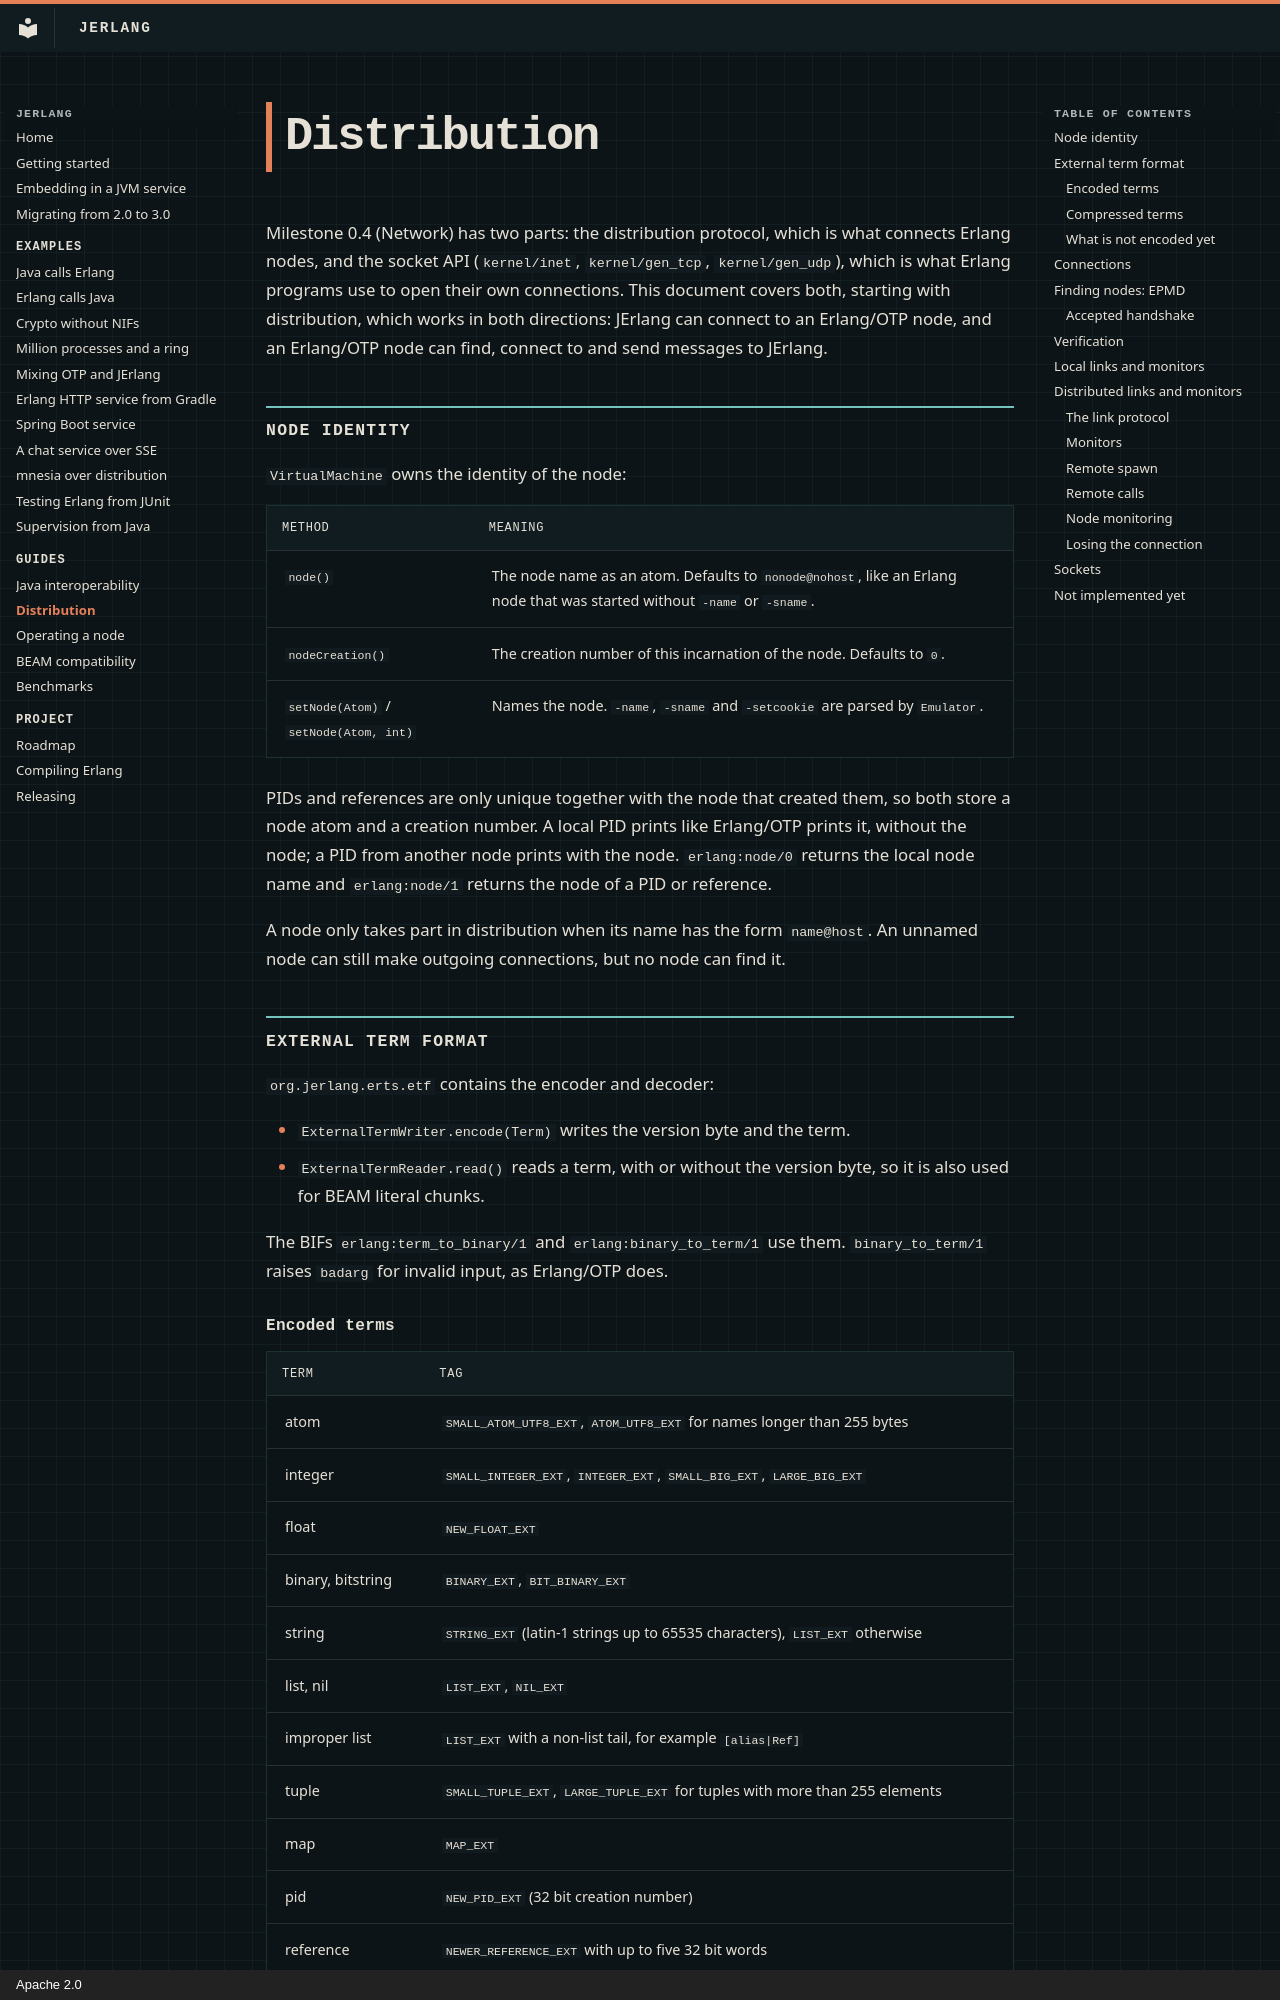

repository: slayyyyer/jerlang · page: distribution/index.html · generator: mkdocs · copyright: Apache 2.0

# Distribution

Milestone 0.4 (Network) has two parts: the distribution protocol, which is
what connects Erlang nodes, and the socket API (`kernel/inet`,
`kernel/gen_tcp`, `kernel/gen_udp`), which is what Erlang programs use to
open their own connections. This document covers both, starting with
distribution, which works in both directions: JErlang can connect to an
Erlang/OTP node, and an Erlang/OTP node can find, connect to and send
messages to JErlang.

## Node identity

`VirtualMachine` owns the identity of the node:

| Method | Meaning |
|--------|---------|
| `node()` | The node name as an atom. Defaults to `nonode@nohost`, like an Erlang node that was started without `-name` or `-sname`. |
| `nodeCreation()` | The creation number of this incarnation of the node. Defaults to `0`. |
| `setNode(Atom)` / `setNode(Atom, int)` | Names the node. `-name`, `-sname` and `-setcookie` are parsed by `Emulator`. |

PIDs and references are only unique together with the node that created
them, so both store a node atom and a creation number. A local PID prints
like Erlang/OTP prints it, without the node; a PID from another node prints
with the node. `erlang:node/0` returns the local node name and
`erlang:node/1` returns the node of a PID or reference.

A node only takes part in distribution when its name has the form
`name@host`. An unnamed node can still make outgoing connections, but no
node can find it.

## External term format

`org.jerlang.erts.etf` contains the encoder and decoder:

* `ExternalTermWriter.encode(Term)` writes the version byte and the term.
* `ExternalTermReader.read()` reads a term, with or without the version
  byte, so it is also used for BEAM literal chunks.

The BIFs `erlang:term_to_binary/1` and `erlang:binary_to_term/1` use them.
`binary_to_term/1` raises `badarg` for invalid input, as Erlang/OTP does.

### Encoded terms

| Term | Tag |
|------|-----|
| atom | `SMALL_ATOM_UTF8_EXT`, `ATOM_UTF8_EXT` for names longer than 255 bytes |
| integer | `SMALL_INTEGER_EXT`, `INTEGER_EXT`, `SMALL_BIG_EXT`, `LARGE_BIG_EXT` |
| float | `NEW_FLOAT_EXT` |
| binary, bitstring | `BINARY_EXT`, `BIT_BINARY_EXT` |
| string | `STRING_EXT` (latin-1 strings up to 65535 characters), `LIST_EXT` otherwise |
| list, nil | `LIST_EXT`, `NIL_EXT` |
| improper list | `LIST_EXT` with a non-list tail, for example `[alias|Ref]` |
| tuple | `SMALL_TUPLE_EXT`, `LARGE_TUPLE_EXT` for tuples with more than 255 elements |
| map | `MAP_EXT` |
| pid | `NEW_PID_EXT` (32 bit creation number) |
| reference | `NEWER_REFERENCE_EXT` with up to five 32 bit words |
| port | `V4_PORT_EXT` (32 bit creation number) |
| fun | `NEW_FUN_EXT` for internal funs, `EXPORT_EXT` for `fun M:F/A` |

The decoder also understands the older `PID_EXT`, `PORT_EXT`,
`REFERENCE_EXT`, `NEW_REFERENCE_EXT` and `FLOAT_EXT` tags, because a peer
may send them.

A `NEW_FUN_EXT` names the module version it was built from by the same
digest `beam_lib:md5/1` reports, plus the index of the lambda in the
module's function table. A node that decodes the fun checks the digest
against the module it has loaded: a peer that still runs an older
compile of the module rejects the fun with `badfun`, exactly as OTP does.
`Module.md5()` computes the digest from the BEAM file the module was
loaded from, and falls back to zero for a module that has no file.
